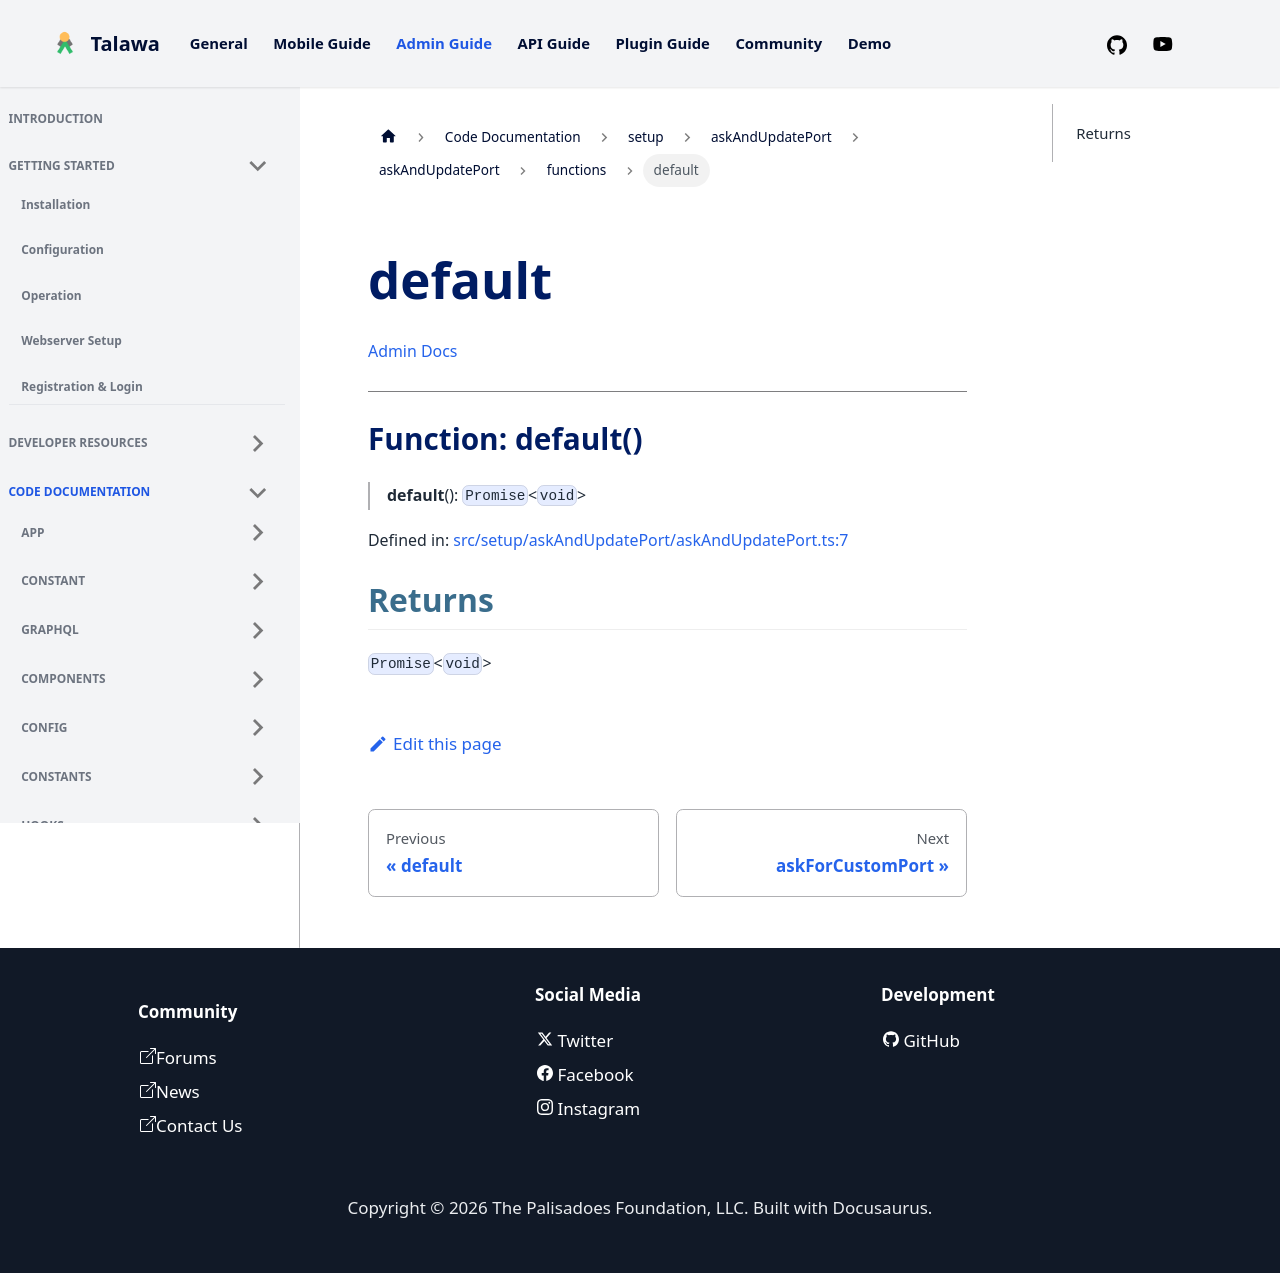

repository: PalisadoesFoundation/talawa-admin · page: docs/auto-docs/setup/askAndUpdatePort/askAndUpdatePort/functions/default/index.html · generator: docusaurus

[Admin Docs](/)

***

# Function: default()

> **default**(): `Promise`\<`void`\>

Defined in: [src/setup/askAndUpdatePort/askAndUpdatePort.ts:7](https://github.com/PalisadoesFoundation/talawa-admin/blob/main/src/setup/askAndUpdatePort/askAndUpdatePort.ts#L7)

## Returns

`Promise`\<`void`\>
